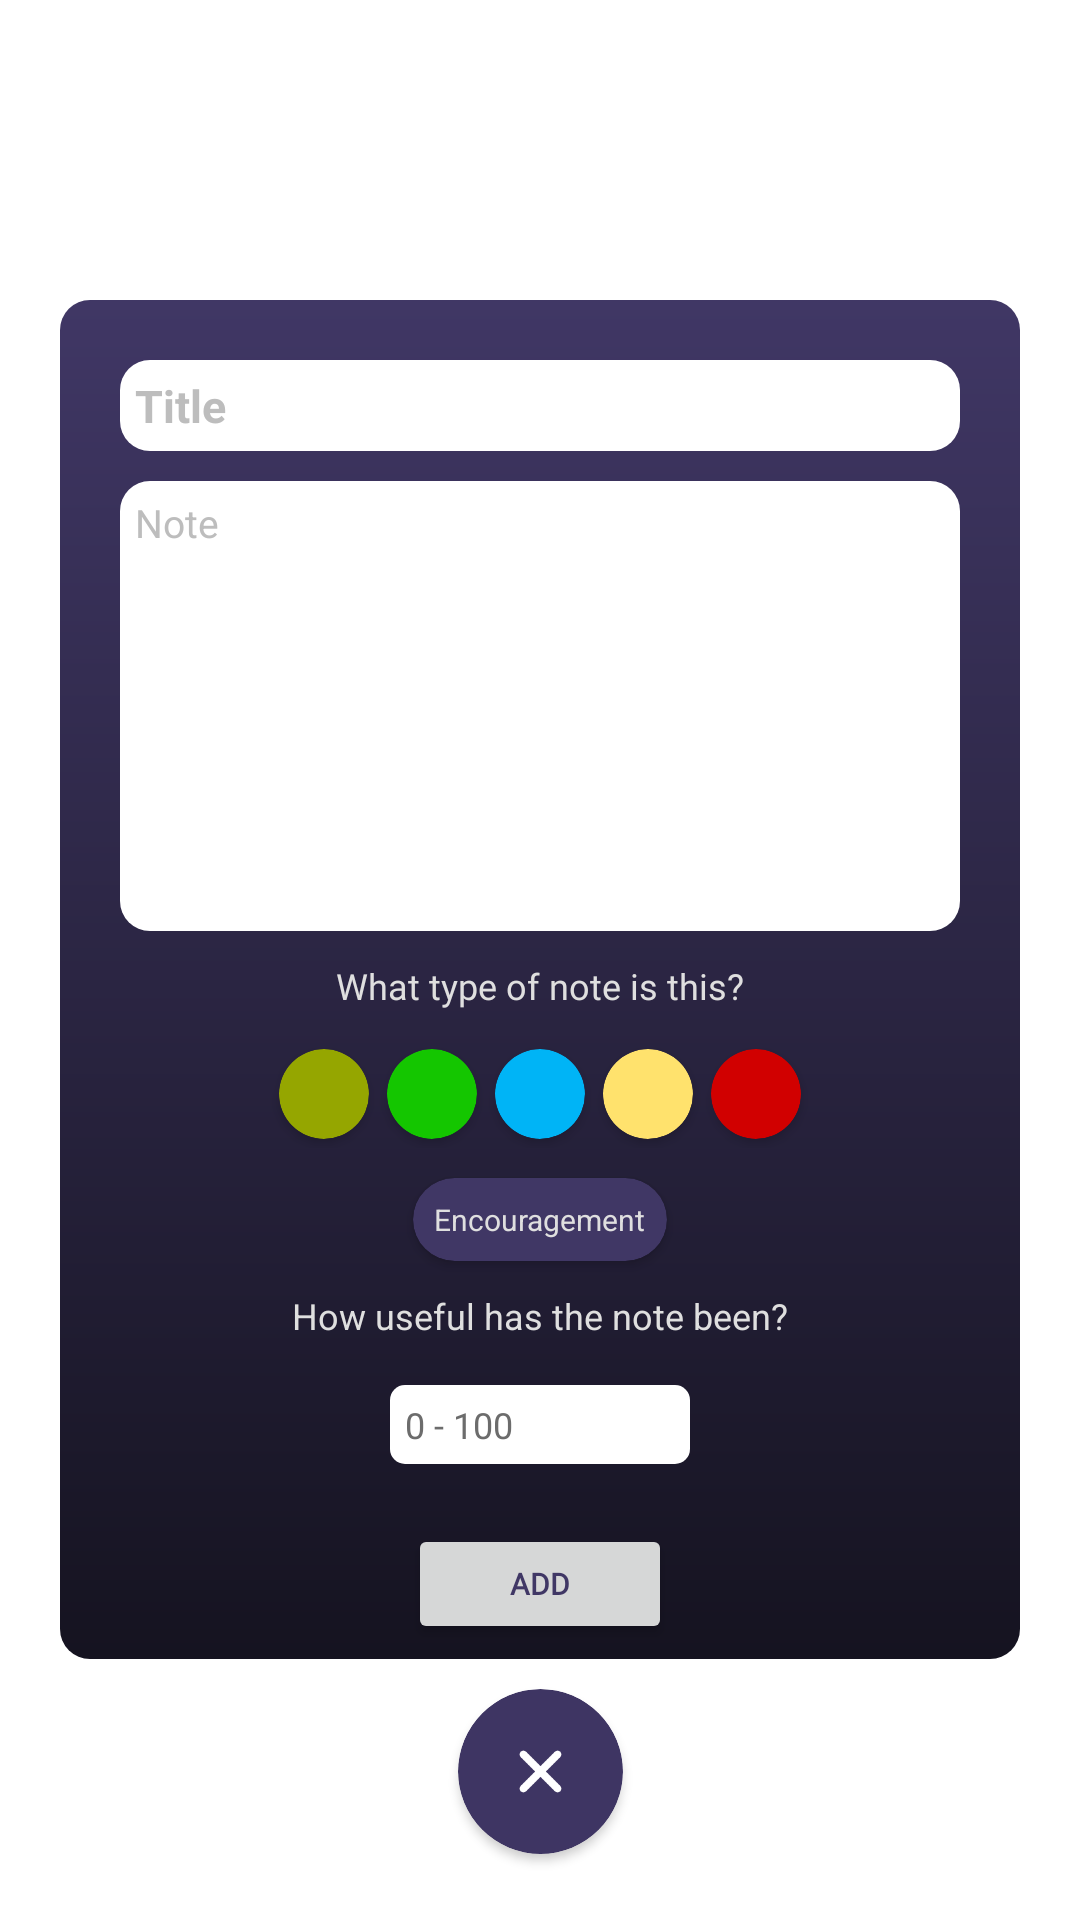

Write the Android layout XML for this screen, with the resource values it uses.
<!-- AndroidManifest.xml: application theme Theme.GrowthChecker -->
<!-- res/layout/fragment_popup__add_note.xml -->
<?xml version="1.0" encoding="utf-8"?>
<androidx.constraintlayout.widget.ConstraintLayout xmlns:android="http://schemas.android.com/apk/res/android"
    xmlns:tools="http://schemas.android.com/tools"
    android:layout_width="match_parent"
    android:layout_height="match_parent"
    xmlns:app="http://schemas.android.com/apk/res-auto"
    tools:context=".PopUp_Fragments.Popup_AddNote">

    <View
        android:layout_width="1000dp"
        android:layout_height="1000dp"
        app:layout_constraintStart_toStartOf="parent"
        app:layout_constraintTop_toTopOf="parent"></View>

    <androidx.cardview.widget.CardView
        android:id="@+id/cardView11"
        android:layout_width="match_parent"
        android:layout_height="wrap_content"
        android:layout_marginLeft="20dp"
        android:layout_marginTop="100dp"
        android:layout_marginRight="20dp"
        app:cardBackgroundColor="#00403765"
        app:cardElevation="0dp"
        app:cardCornerRadius="10dp"
        app:layout_constraintEnd_toEndOf="parent"
        app:layout_constraintStart_toStartOf="parent"
        app:layout_constraintTop_toTopOf="parent">

        <LinearLayout
            android:layout_width="match_parent"
            android:layout_height="wrap_content"
            android:background="@drawable/homebg"
            android:orientation="vertical">

            <EditText
                android:id="@+id/et_notetitle"
                android:layout_width="match_parent"
                android:layout_height="wrap_content"
                android:layout_marginTop="20dp"
                android:layout_marginRight="20dp"
                android:layout_marginLeft="20dp"
                android:layout_marginBottom="10dp"
                android:background="@drawable/notebg"
                android:hint="Title"
                android:maxLength="22"
                android:padding="5dp"
                android:textColor="@color/primarycolor2"
                android:textColorHint="#BDBDBD"
                android:textSize="15dp"
                android:textStyle="bold"></EditText>

            <EditText
                android:id="@+id/et_notecontent"
                android:layout_width="match_parent"
                android:layout_height="150dp"
                android:layout_gravity="left"
                android:layout_marginLeft="20dp"
                android:layout_marginRight="20dp"
                android:background="@drawable/notebg"
                android:gravity="left"
                android:hint="Note"
                android:inputType="textMultiLine"
                android:padding="5dp"
                android:textColor="@color/textsub"
                android:textColorHint="#BDBDBD"
                android:textSize="13sp"></EditText>

            <TextView
                android:layout_width="wrap_content"
                android:layout_height="wrap_content"
                android:layout_gravity="center"
                android:layout_margin="10dp"
                android:fontFamily="@font/productsansregular"
                android:text="What type of note is this?"
                android:textSize="12sp"
                android:textColor="@color/MenuItem"></TextView>


            <LinearLayout
                android:layout_width="wrap_content"
                android:layout_height="wrap_content"
                android:layout_gravity="center"
                android:orientation="horizontal">
                <androidx.cardview.widget.CardView
                    android:id="@+id/type1"
                    android:layout_width="30dp"
                    android:layout_height="30dp"
                    android:layout_margin="3dp"
                    app:cardCornerRadius="20dp"
                    app:cardBackgroundColor="#95A600"></androidx.cardview.widget.CardView>

                <androidx.cardview.widget.CardView
                    android:id="@+id/type2"
                    android:layout_width="30dp"
                    android:layout_height="30dp"
                    android:layout_margin="3dp"
                    app:cardCornerRadius="20dp"
                    app:cardBackgroundColor="#14C600"></androidx.cardview.widget.CardView>

                <androidx.cardview.widget.CardView
                    android:id="@+id/type3"
                    android:layout_width="30dp"
                    android:layout_height="30dp"
                    android:layout_margin="3dp"
                    app:cardCornerRadius="20dp"
                    app:cardBackgroundColor="#00B4F6"></androidx.cardview.widget.CardView>

                <androidx.cardview.widget.CardView
                    android:id="@+id/type4"
                    android:layout_width="30dp"
                    android:layout_height="30dp"
                    android:layout_margin="3dp"
                    app:cardCornerRadius="20dp"
                    app:cardBackgroundColor="#FFE26D"></androidx.cardview.widget.CardView>

                <androidx.cardview.widget.CardView
                    android:id="@+id/type5"
                    android:layout_width="30dp"
                    android:layout_height="30dp"
                    android:layout_margin="3dp"
                    app:cardCornerRadius="20dp"
                    app:cardBackgroundColor="#D10000"></androidx.cardview.widget.CardView>


            </LinearLayout>

            <androidx.cardview.widget.CardView
                android:layout_width="wrap_content"
                android:layout_gravity="center"
                android:layout_margin="10dp"
                app:cardBackgroundColor="@color/primarycolor2"
                app:cardCornerRadius="20dp"
                android:layout_height="wrap_content">
                <TextView
                    android:id="@+id/tv_notetype"
                    android:layout_width="wrap_content"
                    android:layout_height="wrap_content"
                    android:text="Encouragement"
                    android:layout_margin="7dp"
                    android:textColor="@color/MenuItem"
                    android:textSize="10sp"></TextView>
            </androidx.cardview.widget.CardView>

            <TextView
                android:id="@+id/tv_noteusestuff"
                android:layout_width="wrap_content"
                android:layout_height="wrap_content"
                android:text="How useful has the note been?"
                android:layout_gravity="center"
                android:textColor="@color/MenuItem"
                android:textSize="12sp"></TextView>

            <EditText
                android:id="@+id/et_noteuse"
                android:layout_width="100dp"
                android:layout_height="wrap_content"
                android:layout_gravity="center"
                android:layout_margin="15dp"
                android:background="@drawable/edittextbg"
                android:hint="0 - 100"
                android:textColor="@color/primarycolor2"
                android:textColorHint="@color/textsub"
                android:inputType="number"
                android:textSize="12sp"
                android:maxLength="3"
                android:padding="5dp"></EditText>

            <Button
                android:id="@+id/btn_addnote"
                android:layout_width="wrap_content"
                android:layout_height="40dp"
                android:layout_gravity="center"
                android:layout_margin="5dp"
                android:fontFamily="@font/productsansregular"
                android:text="Add"
                android:textColor="@color/primarycolor2"
                android:textSize="10sp"
                android:textStyle="bold"
                app:cornerRadius="8dp"></Button>

        </LinearLayout>
    </androidx.cardview.widget.CardView>

    <androidx.cardview.widget.CardView
        android:id="@+id/cd_dismissaddnote"
        android:layout_width="wrap_content"
        android:layout_height="wrap_content"
        android:backgroundTint="@color/primary4"
        app:cardCornerRadius="30dp"
        android:layout_margin="10dp"
        app:layout_constraintEnd_toEndOf="parent"
        app:layout_constraintStart_toStartOf="parent"
        app:layout_constraintTop_toBottomOf="@+id/cardView11">

        <ImageView
            android:layout_width="15dp"
            android:layout_height="15dp"
            android:layout_margin="20dp"
            android:src="@drawable/cancel2"></ImageView>
    </androidx.cardview.widget.CardView>

</androidx.constraintlayout.widget.ConstraintLayout>
<!-- resources referenced by this layout -->
<resources>
  <color name="MenuItem">#DFDFDF</color>
  <color name="primary4">#3E3563</color>
  <color name="primarycolor2">#403765</color>
  <color name="textsub">#6C6C6C</color>
  <!-- drawable cancel2: png bitmap (drawable-xxhdpi, 1067 bytes) -->
  <!-- drawable edittextbg (drawable) -->
  <?xml version="1.0" encoding="utf-8"?>
  <shape xmlns:android="http://schemas.android.com/apk/res/android"
   android:shape = "rectangle">
      <solid android:color="@color/white"></solid>
      <corners android:radius="5dp"></corners>
  </shape>
  <!-- drawable homebg (drawable) -->
  <?xml version="1.0" encoding="utf-8"?>
  <layer-list xmlns:android="http://schemas.android.com/apk/res/android">
      <item>
          <shape
              android:shape="rectangle"
              android:name = "homebg" >
              <gradient
                  android:startColor="#403765"
                  android:endColor="#151320"
                  android:type="linear"
                  android:angle="270">
              </gradient>
  
          </shape>
  
      </item>
  </layer-list>
  <!-- drawable notebg (drawable) -->
  <?xml version="1.0" encoding="utf-8"?>
  <shape xmlns:android="http://schemas.android.com/apk/res/android"
      android:shape = "rectangle">
      <solid android:color="@color/white"></solid>
      <corners android:radius="10dp"></corners>
  </shape>
  <style name="Theme.GrowthChecker" parent="Theme.MaterialComponents.DayNight.NoActionBar">
          
          <item name="colorPrimary">@color/primarycolor1</item>
          <item name="colorPrimaryVariant">@color/primarycolor2</item>
          <item name="colorOnPrimary">@color/white</item>
          
          <item name="colorSecondary">@color/black</item>
          <item name="colorSecondaryVariant">@color/teal_700</item>
          <item name="colorOnSecondary">@color/black</item>
          
          <item name="android:statusBarColor" tools:targetApi="l">?attr/colorPrimaryVariant</item>
          
      </style>
  <color name="white">#FFFFFFFF</color>
  <color name="primarycolor1">#F5F6FC</color>
  <color name="black">#FF000000</color>
  <color name="teal_700">#FF018786</color>
</resources>
